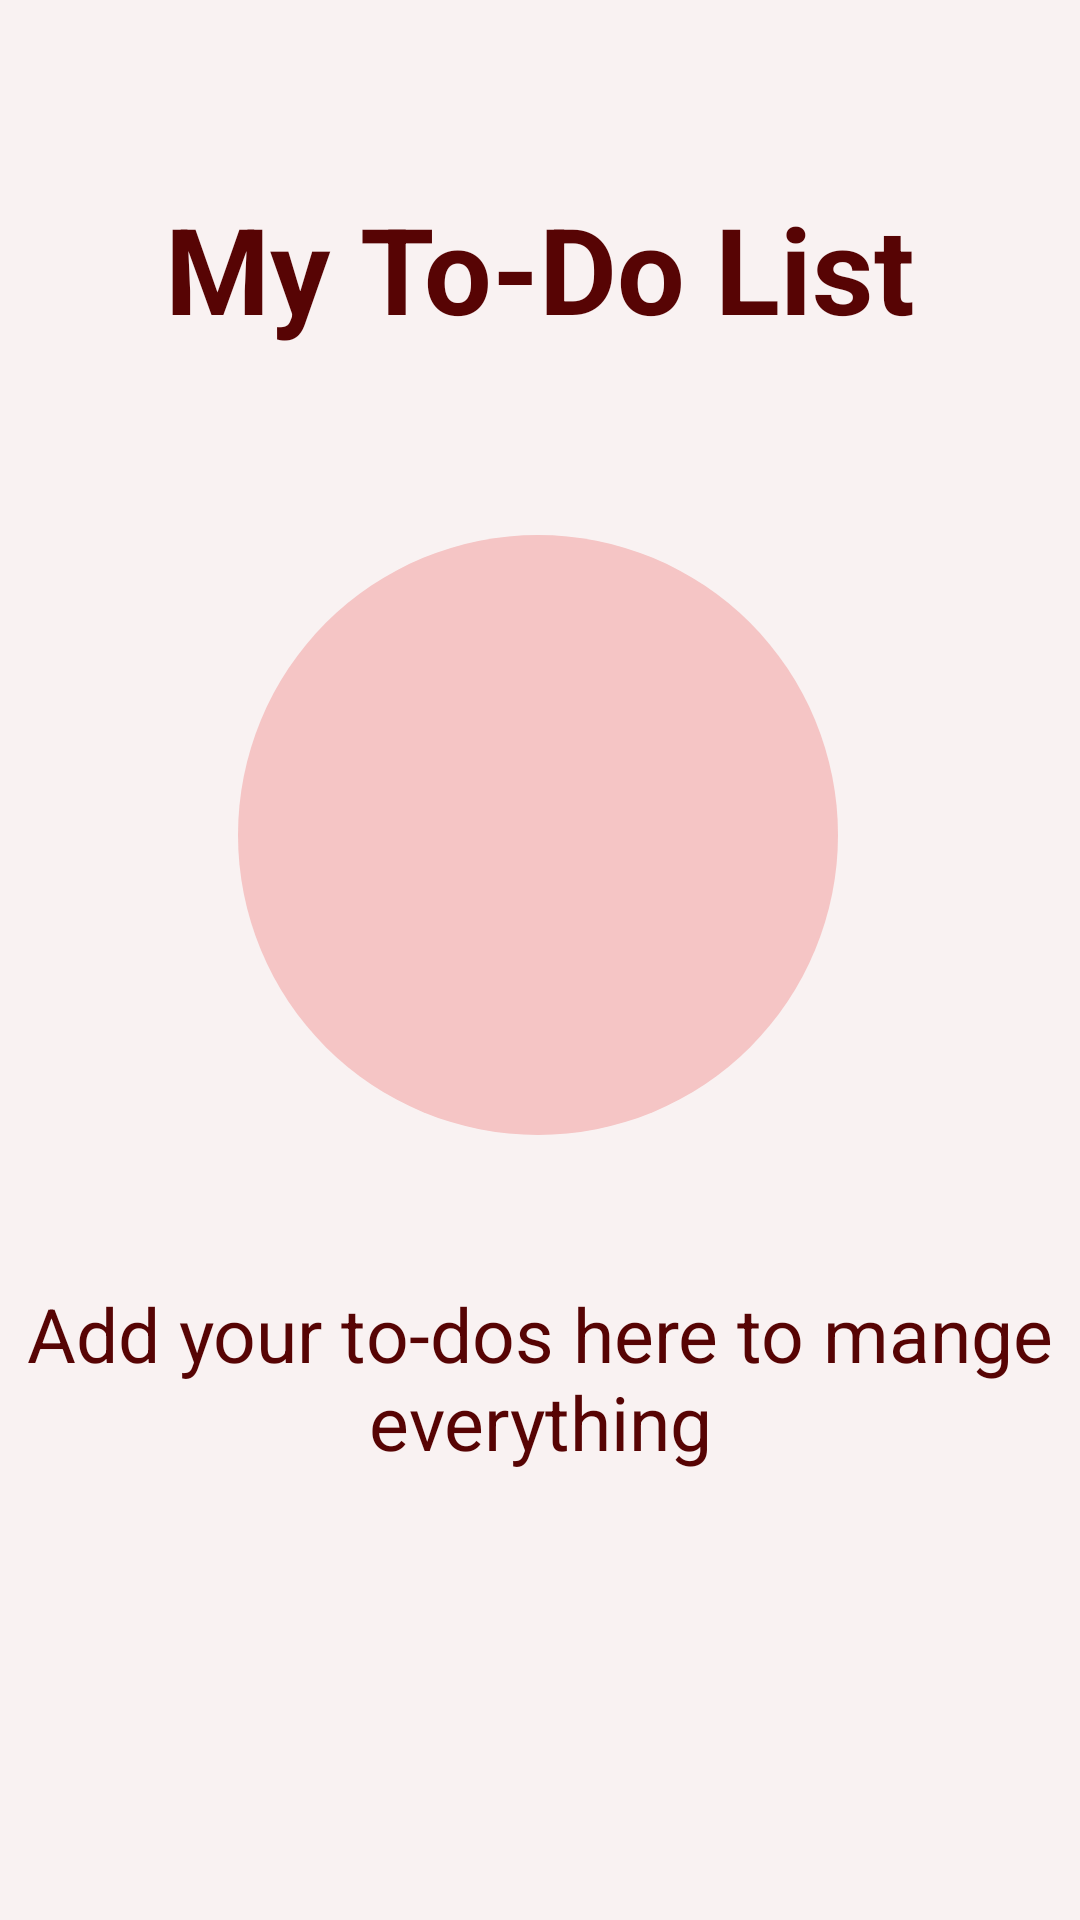

Android layout source for this screen:
<!-- AndroidManifest.xml: activity theme Theme.statusBar -->
<!-- res/layout/activity_splash.xml -->
<?xml version="1.0" encoding="utf-8"?>
<androidx.constraintlayout.motion.widget.MotionLayout xmlns:android="http://schemas.android.com/apk/res/android"
    xmlns:app="http://schemas.android.com/apk/res-auto"
    xmlns:tools="http://schemas.android.com/tools"
    android:layout_width="match_parent"
    android:layout_height="match_parent"
    android:background="#F9F2F2"
    app:layoutDescription="@xml/activity_splash_scene"
    tools:context=".UIs.SplashActivity">

    <ImageView
        android:id="@+id/imageView"
        android:layout_width="wrap_content"
        android:layout_height="wrap_content"
        app:layout_constraintBottom_toBottomOf="parent"
        app:layout_constraintEnd_toEndOf="parent"
        app:layout_constraintHorizontal_bias="0.496"
        app:layout_constraintStart_toStartOf="parent"
        app:layout_constraintTop_toTopOf="parent"
        app:layout_constraintVertical_bias="0.405"
        app:srcCompat="@drawable/circle" />

    <ImageView
        android:id="@+id/imageView2"
        android:layout_width="200dp"
        android:layout_height="200dp"
        app:layout_constraintBottom_toBottomOf="parent"
        app:layout_constraintEnd_toEndOf="parent"
        app:layout_constraintHorizontal_bias="0.497"
        app:layout_constraintStart_toStartOf="parent"
        app:layout_constraintTop_toTopOf="parent"
        app:layout_constraintVertical_bias="0.405"
        app:srcCompat="@drawable/my_to_do" />

    <TextView
        android:id="@+id/textView"
        android:layout_width="wrap_content"
        android:layout_height="wrap_content"
        android:text="My To-Do List"
        android:fontFamily="sans-serif"
        android:textColor="#570404"
         android:textStyle="bold"
        android:textSize="40sp"
        app:layout_constraintBottom_toTopOf="@+id/imageView"
        app:layout_constraintEnd_toEndOf="parent"
        app:layout_constraintStart_toStartOf="parent"
        app:layout_constraintTop_toTopOf="parent" />

    <TextView
        android:id="@+id/textView2"
        android:layout_width="wrap_content"
        android:layout_height="wrap_content"
        android:text="@string/sub_heading"
        android:textAlignment="center"
        android:textColor="#570404"
        android:textSize="25sp"
        android:fontFamily="sans-serif"
        app:layout_constraintBottom_toBottomOf="parent"
        app:layout_constraintEnd_toEndOf="parent"
        app:layout_constraintHorizontal_bias="0.0"
        app:layout_constraintStart_toStartOf="parent"
        app:layout_constraintTop_toBottomOf="@+id/imageView"
        app:layout_constraintVertical_bias="0.249" />

</androidx.constraintlayout.motion.widget.MotionLayout>
<!-- resources referenced by this layout -->
<resources>
  <!-- drawable circle (drawable) -->
  <?xml version="1.0" encoding="utf-8"?>
  <shape xmlns:android="http://schemas.android.com/apk/res/android">
  
      <size android:width="200dp" android:height="200dp"/>
      <corners android:radius="100dp"/>
      <solid android:color="@color/background"/>
  </shape>
  <string name="sub_heading">Add your to-dos here to mange everything</string>
  <style name="Theme.statusBar" parent="Theme.MaterialComponents.DayNight.NoActionBar">
          <item name="android:statusBarColor">@color/background</item>
  
  
      </style>
  <color name="background">#F5C5C5</color>
</resources>
